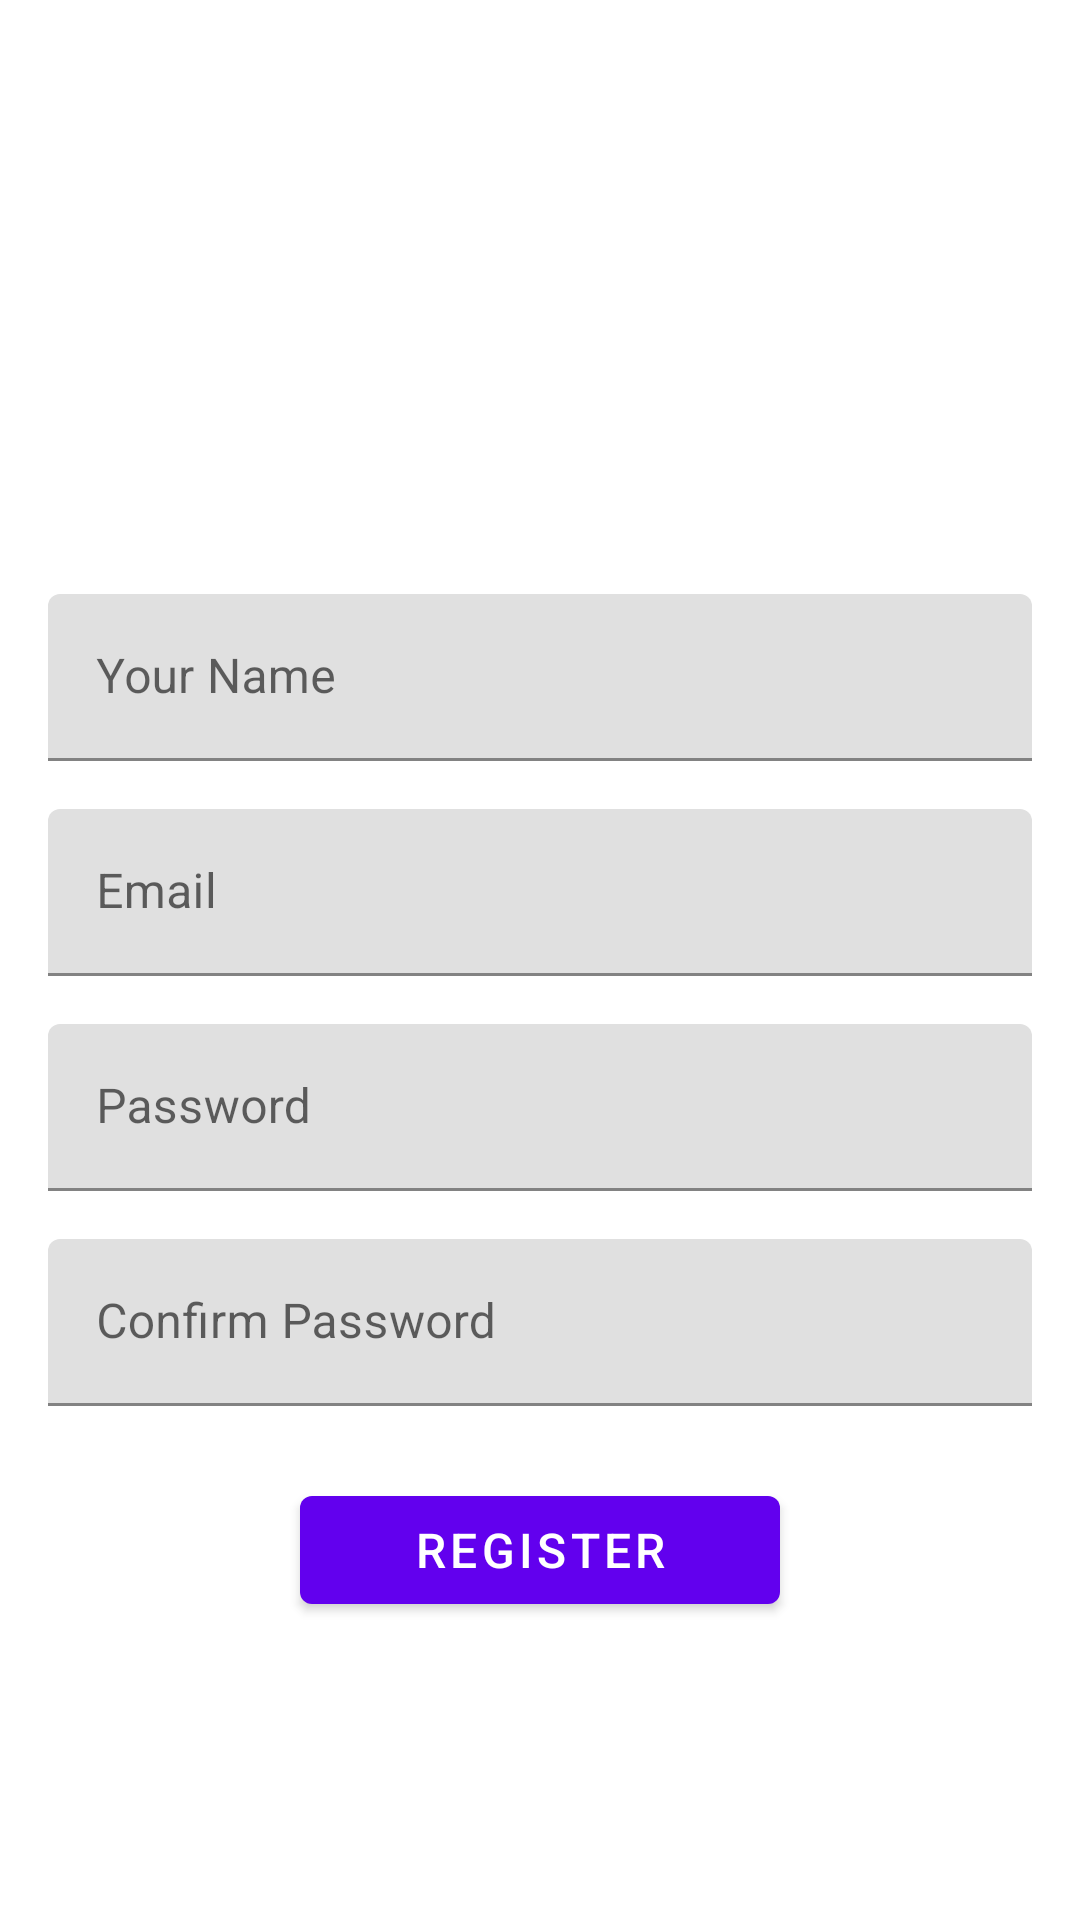

This screen was rendered from an Android layout file. Write that file and the resources it references.
<!-- AndroidManifest.xml: application theme AppTheme -->
<!-- res/layout/fragment_register.xml -->
<?xml version="1.0" encoding="utf-8"?>
<FrameLayout
    xmlns:android="http://schemas.android.com/apk/res/android"
    xmlns:app="http://schemas.android.com/apk/res-auto"
    xmlns:tools="http://schemas.android.com/tools"
    android:layout_width="match_parent"
    android:layout_height="match_parent"
    tools:context=".ui.auth.RegisterFragment">
    <ScrollView
        android:layout_width="match_parent"
        android:layout_height="match_parent">

        <androidx.constraintlayout.widget.ConstraintLayout
            android:layout_width="match_parent"
            android:layout_height="wrap_content"
            android:padding="16dp">

            <ImageView
                android:id="@+id/imageView"
                android:layout_width="150dp"
                android:layout_height="150dp"
                android:src="@drawable/ic_launcher_background"
                app:layout_constraintEnd_toEndOf="parent"
                app:layout_constraintHorizontal_bias="0.498"
                app:layout_constraintStart_toStartOf="parent"
                app:layout_constraintTop_toTopOf="parent"
                app:layout_constraintVertical_chainStyle="packed" />

            <com.google.android.material.textfield.TextInputLayout
                android:id="@+id/editTextName"
                android:layout_width="match_parent"
                android:layout_height="wrap_content"
                android:layout_marginTop="32dp"
                android:hint="Your Name"
                app:layout_constraintEnd_toEndOf="parent"
                app:layout_constraintHorizontal_bias="0.5"
                app:layout_constraintStart_toStartOf="parent"
                app:layout_constraintTop_toBottomOf="@id/imageView">

                <com.google.android.material.textfield.TextInputEditText
                    android:layout_width="match_parent"
                    android:layout_height="wrap_content"
                    android:textSize="16sp" />
            </com.google.android.material.textfield.TextInputLayout>

            <com.google.android.material.textfield.TextInputLayout
                android:id="@+id/editTextEmail"
                android:layout_width="match_parent"
                android:layout_height="wrap_content"
                android:layout_marginTop="16dp"
                android:hint="Email"
                app:layout_constraintEnd_toEndOf="@+id/editTextName"
                app:layout_constraintStart_toStartOf="@+id/editTextName"
                app:layout_constraintTop_toBottomOf="@id/editTextName">

                <com.google.android.material.textfield.TextInputEditText
                    android:layout_width="match_parent"
                    android:layout_height="wrap_content"
                    android:inputType="textEmailAddress"
                    android:textSize="16sp" />

            </com.google.android.material.textfield.TextInputLayout>

            <com.google.android.material.textfield.TextInputLayout
                android:id="@+id/editTextPassword"
                android:layout_width="match_parent"
                android:layout_height="wrap_content"
                android:layout_marginTop="16dp"
                android:hint="Password"
                app:layout_constraintEnd_toEndOf="@id/editTextEmail"
                app:layout_constraintStart_toStartOf="@id/editTextEmail"
                app:layout_constraintTop_toBottomOf="@id/editTextEmail">

                <com.google.android.material.textfield.TextInputEditText
                    android:layout_width="match_parent"
                    android:layout_height="wrap_content"
                    android:inputType="textPassword"
                    android:textSize="16sp" />

            </com.google.android.material.textfield.TextInputLayout>

            <com.google.android.material.textfield.TextInputLayout
                android:id="@+id/editTextConfirmPassword"
                android:layout_width="match_parent"
                android:layout_height="wrap_content"
                android:layout_marginTop="16dp"
                android:hint="Confirm Password"
                app:layout_constraintEnd_toEndOf="@id/editTextPassword"
                app:layout_constraintStart_toStartOf="@id/editTextPassword"
                app:layout_constraintTop_toBottomOf="@id/editTextPassword">

                <com.google.android.material.textfield.TextInputEditText
                    android:layout_width="match_parent"
                    android:layout_height="wrap_content"
                    android:inputType="textPassword"
                    android:textSize="16sp" />

            </com.google.android.material.textfield.TextInputLayout>

            <com.google.android.material.button.MaterialButton
                android:id="@+id/buttonRegister"
                android:layout_width="160dp"
                android:layout_height="wrap_content"
                android:layout_marginTop="24dp"
                android:text="Register"
                android:textSize="16sp"
                app:layout_constraintEnd_toEndOf="@id/editTextConfirmPassword"
                app:layout_constraintHorizontal_bias="0.5"
                app:layout_constraintStart_toStartOf="@id/editTextConfirmPassword"
                app:layout_constraintTop_toBottomOf="@id/editTextConfirmPassword" />

        </androidx.constraintlayout.widget.ConstraintLayout>
    </ScrollView>



</FrameLayout>
<!-- resources referenced by this layout -->
<resources>

</resources>
